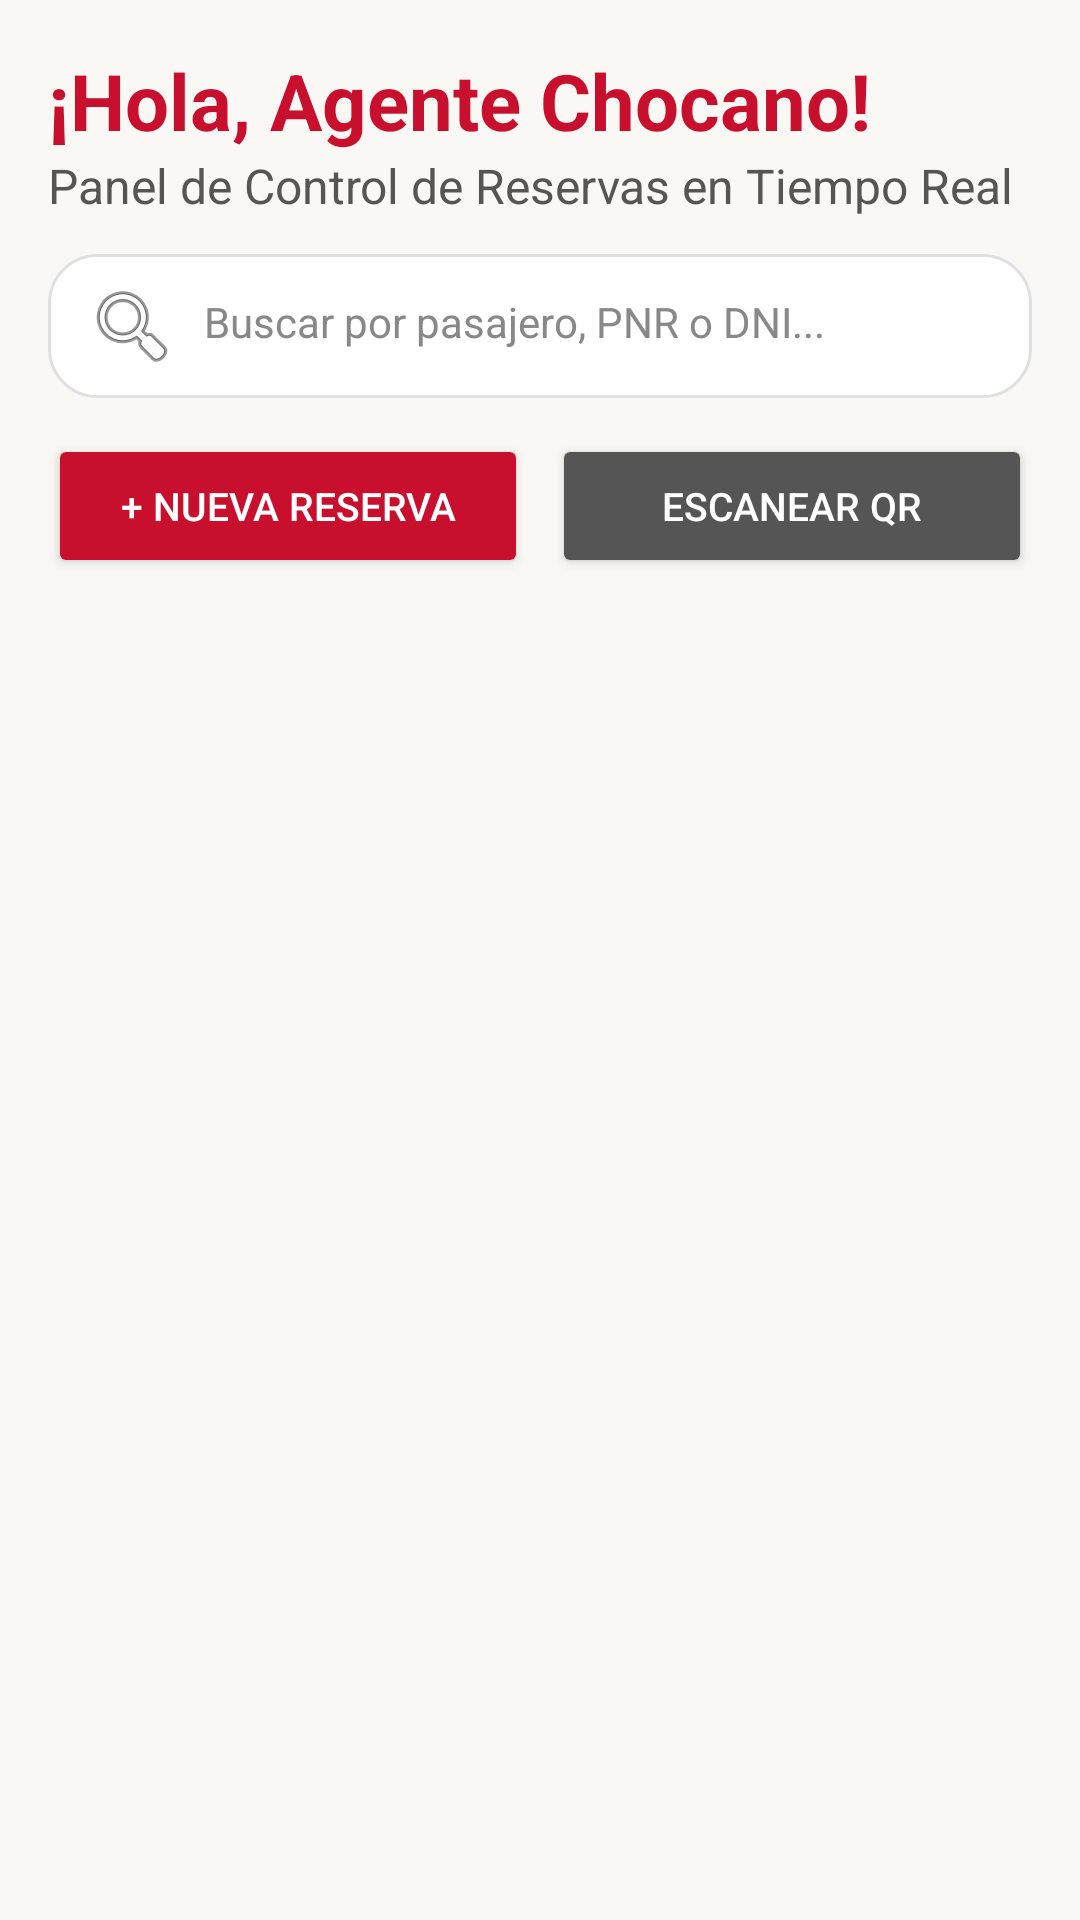

This screen was rendered from an Android layout file. Write that file and the resources it references.
<!-- AndroidManifest.xml: application theme Theme.TurismoChocanoApp -->
<!-- res/layout/fragment_dashboard.xml -->
<?xml version="1.0" encoding="utf-8"?>
<ScrollView xmlns:android="http://schemas.android.com/apk/res/android"
    android:layout_width="match_parent"
    android:layout_height="match_parent"
    android:background="#FAF8F5"
    android:fillViewport="true">

    <LinearLayout
        android:layout_width="match_parent"
        android:layout_height="wrap_content"
        android:orientation="vertical"
        android:padding="16dp">

        <TextView
            android:layout_width="match_parent"
            android:layout_height="wrap_content"
            android:text="¡Hola, Agente Chocano!"
            android:textColor="#C8102E"
            android:textSize="26sp"
            android:textStyle="bold" />

        <TextView
            android:layout_width="match_parent"
            android:layout_height="wrap_content"
            android:text="Panel de Control de Reservas en Tiempo Real"
            android:textColor="#555555"
            android:textSize="16sp" />
        <EditText
            android:id="@+id/etBuscarGlobal"
            android:layout_width="match_parent"
            android:layout_height="48dp"
            android:layout_marginTop="12dp"
            android:background="@drawable/card_background"
            android:drawableStart="@android:drawable/ic_menu_search"
            android:drawablePadding="8dp"
            android:hint="Buscar por pasajero, PNR o DNI..."
            android:inputType="text"
            android:paddingHorizontal="12dp"
            android:textColor="#000000"
            android:textColorHint="#888888"
            android:textSize="14sp" />
        <LinearLayout
            android:layout_width="match_parent"
            android:layout_height="wrap_content"
            android:layout_marginTop="12dp"
            android:orientation="horizontal">

            <Button
                android:id="@+id/btnNuevaReserva"
                android:layout_width="0dp"
                android:layout_height="wrap_content"
                android:layout_weight="1"
                android:backgroundTint="#C8102E"
                android:text="+ Nueva Reserva"
                android:textColor="#FFFFFF"
                android:textSize="13sp" />

            <Button
                android:id="@+id/btnEscanearQR"
                android:layout_width="0dp"
                android:layout_height="wrap_content"
                android:layout_weight="1"
                android:layout_marginStart="8dp"
                android:backgroundTint="#555555"
                android:text="Escanear QR"
                android:textColor="#FFFFFF"
                android:textSize="13sp" />
        </LinearLayout>
        <LinearLayout
            android:id="@+id/contenedorTarjetas"
            android:layout_width="match_parent"
            android:layout_height="wrap_content"
            android:layout_marginTop="12dp"
            android:orientation="vertical" />

    </LinearLayout>
</ScrollView>
<!-- resources referenced by this layout -->
<resources>
  <!-- drawable card_background (drawable) -->
  <?xml version="1.0" encoding="utf-8"?>
  <shape xmlns:android="http://schemas.android.com/apk/res/android"
      android:shape="rectangle">
      <solid android:color="#FFFFFF" />
      <corners android:radius="16dp" />
      <padding android:left="16dp" android:top="16dp" android:right="16dp" android:bottom="16dp" />
      <stroke android:width="1dp" android:color="#E0E0E0" />
  </shape>
  <style name="Theme.TurismoChocanoApp" parent="Base.Theme.TurismoChocanoApp" />
  <style name="Base.Theme.TurismoChocanoApp" parent="Theme.Material3.DayNight.NoActionBar">
          
          
      </style>
</resources>
